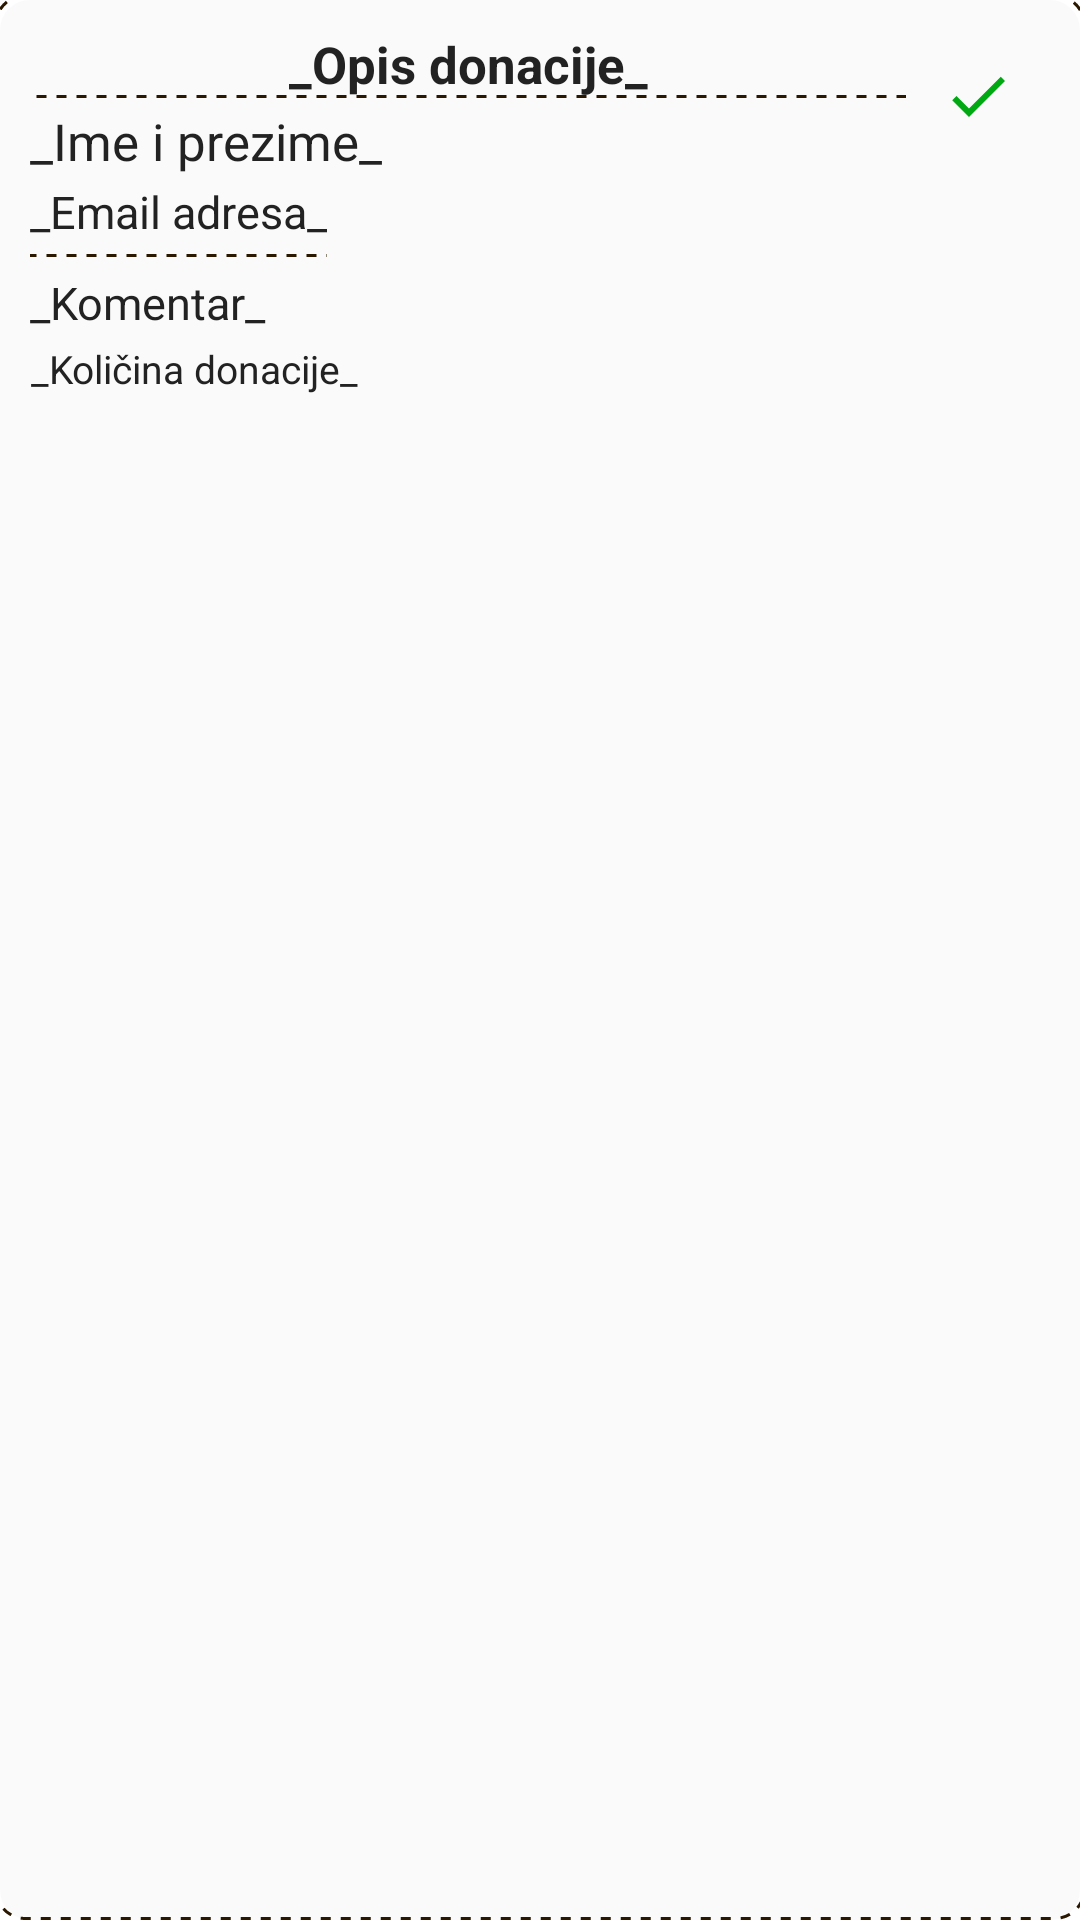

This screen was rendered from an Android layout file. Write that file and the resources it references.
<!-- AndroidManifest.xml: application theme Theme.Azil -->
<!-- res/layout/received_donation_item.xml -->
<?xml version="1.0" encoding="utf-8"?>
<RelativeLayout xmlns:android="http://schemas.android.com/apk/res/android"
    android:orientation="horizontal"
    android:layout_width="match_parent"
    android:layout_height="wrap_content"
    android:padding="10dp"
    android:layout_centerVertical="true"
    android:background="@drawable/textlines">

    <LinearLayout
        android:id="@+id/layout1"
        android:layout_width="match_parent"
        android:layout_height="wrap_content"
        android:layout_toStartOf="@id/imageButtonCheck"
        android:orientation="vertical">

        <TextView
            android:id="@+id/tvDonacija"
            android:layout_width="match_parent"
            android:layout_height="wrap_content"
            android:layout_gravity="center"
            android:gravity="center"
            android:layout_marginBottom="3dp"
            android:textStyle="bold"
            android:layout_weight="3"
            android:background="@drawable/line"
            android:text="@string/holder_OpisDonacije"
            android:textColor="#222222"
            android:textSize="17sp" />

        <TextView
            android:id="@+id/tvImePrezime"
            android:layout_width="wrap_content"
            android:layout_height="wrap_content"
            android:layout_marginBottom="2dp"
            android:layout_weight="3"
            android:text="@string/holder_ImePrezime"
            android:textColor="#222222"
            android:textSize="17sp" />

        <TextView
            android:id="@+id/tvEmail"
            android:layout_width="wrap_content"
            android:layout_height="wrap_content"
            android:layout_weight="3"
            android:background="@drawable/line"
            android:paddingBottom="5dp"
            android:layout_marginBottom="5dp"
            android:text="@string/holder_Email"
            android:textColor="#222222"
            android:textSize="15sp" />

        <TextView
            android:id="@+id/tvKomentar"
            android:layout_width="wrap_content"
            android:layout_height="wrap_content"
            android:layout_weight="1"
            android:text="@string/holder_Komentar"
            android:textColor="#222222"
            android:layout_marginBottom="3dp"
            android:textSize="15sp" />

        <TextView
            android:id="@+id/tvKolicinaDonacije"
            android:layout_width="wrap_content"
            android:layout_height="wrap_content"
            android:layout_weight="1"
            android:gravity="end"
            android:text="@string/holder_KolicinaDonacije"
            android:textColor="#222222"
            android:textSize="13sp" />
    </LinearLayout>

    <ImageButton
        android:id="@+id/imageButtonCheck"
        android:layout_width="wrap_content"
        android:layout_height="wrap_content"
        android:layout_alignParentEnd="true"
        android:backgroundTint="@android:color/transparent"
        android:onClick="imageButtonCheck"
        android:src="@drawable/ic_check" />

    <ImageButton
        android:id="@+id/imageButtonDecline"
        android:layout_width="wrap_content"
        android:layout_height="wrap_content"
        android:layout_below="@id/imageButtonCheck"
        android:layout_alignParentEnd="true"
        android:backgroundTint="@android:color/transparent"
        android:onClick="imageButtonDecline"
        android:src="@drawable/ic_decline_red" />
</RelativeLayout>
<!-- resources referenced by this layout -->
<resources>
  <!-- drawable ic_check (drawable) -->
  <vector android:height="24dp" android:tint="#00A912"
      android:viewportHeight="24" android:viewportWidth="24"
      android:width="24dp" xmlns:android="http://schemas.android.com/apk/res/android">
      <path android:fillColor="@android:color/white" android:pathData="M9,16.17L4.83,12l-1.42,1.41L9,19 21,7l-1.41,-1.41z"/>
  </vector>
  <!-- drawable line (drawable) -->
  <?xml version="1.0" encoding="utf-8"?>
  <layer-list xmlns:android="http://schemas.android.com/apk/res/android">
      <item android:top="-2dp" android:right="-2dp" android:left="-2dp">
          <shape>
              <solid android:color="@android:color/transparent" />
              <stroke
                  android:dashGap="10px"
                  android:dashWidth="10px"
                  android:width="1dp"
                  android:color="#2B1800" />
          </shape>
      </item>
  </layer-list>
  <!-- drawable textlines (drawable) -->
  <?xml version="1.0" encoding="utf-8"?>
  <layer-list xmlns:android="http://schemas.android.com/apk/res/android">
      <item>
          <shape android:shape="rectangle">
              <corners android:radius="10dp"/>
              <solid android:color="#12B5B5B5" />
          </shape>
      </item>
  
      <item android:top="-2dp" android:right="-2dp" android:left="-2dp">
          <shape>
              <corners android:radius="10dp"/>
              <solid android:color="@android:color/transparent" />
              <stroke
                  android:dashGap="10px"
                  android:dashWidth="10px"
                  android:width="1dp"
                  android:color="#2B1800" />
          </shape>
      </item>
  </layer-list>
  <string name="holder_Email">_Email adresa_</string>
  <string name="holder_ImePrezime">_Ime i prezime_</string>
  <string name="holder_KolicinaDonacije">_Količina donacije_</string>
  <string name="holder_Komentar">_Komentar_</string>
  <string name="holder_OpisDonacije">_Opis donacije_</string>
  <style name="Theme.Azil" parent="Theme.MaterialComponents.DayNight.DarkActionBar">
          <item name="android:windowSoftInputMode">stateHidden</item>
          
          <item name="colorPrimary">@color/grey</item>
          <item name="colorPrimaryVariant">@color/black</item>
          <item name="colorOnPrimary">@color/white</item>
          
          <item name="colorSecondary">@color/white</item>
          <item name="colorSecondaryVariant">@color/grey</item>
          <item name="colorOnSecondary">@color/black</item>
          
          <item name="android:statusBarColor" tools:targetApi="l">?attr/colorPrimaryVariant</item>
          
          <item name="windowNoTitle">true</item>
      </style>
  <color name="grey">#232323</color>
  <color name="black">#FF000000</color>
  <color name="white">#FFFFFFFF</color>
</resources>
